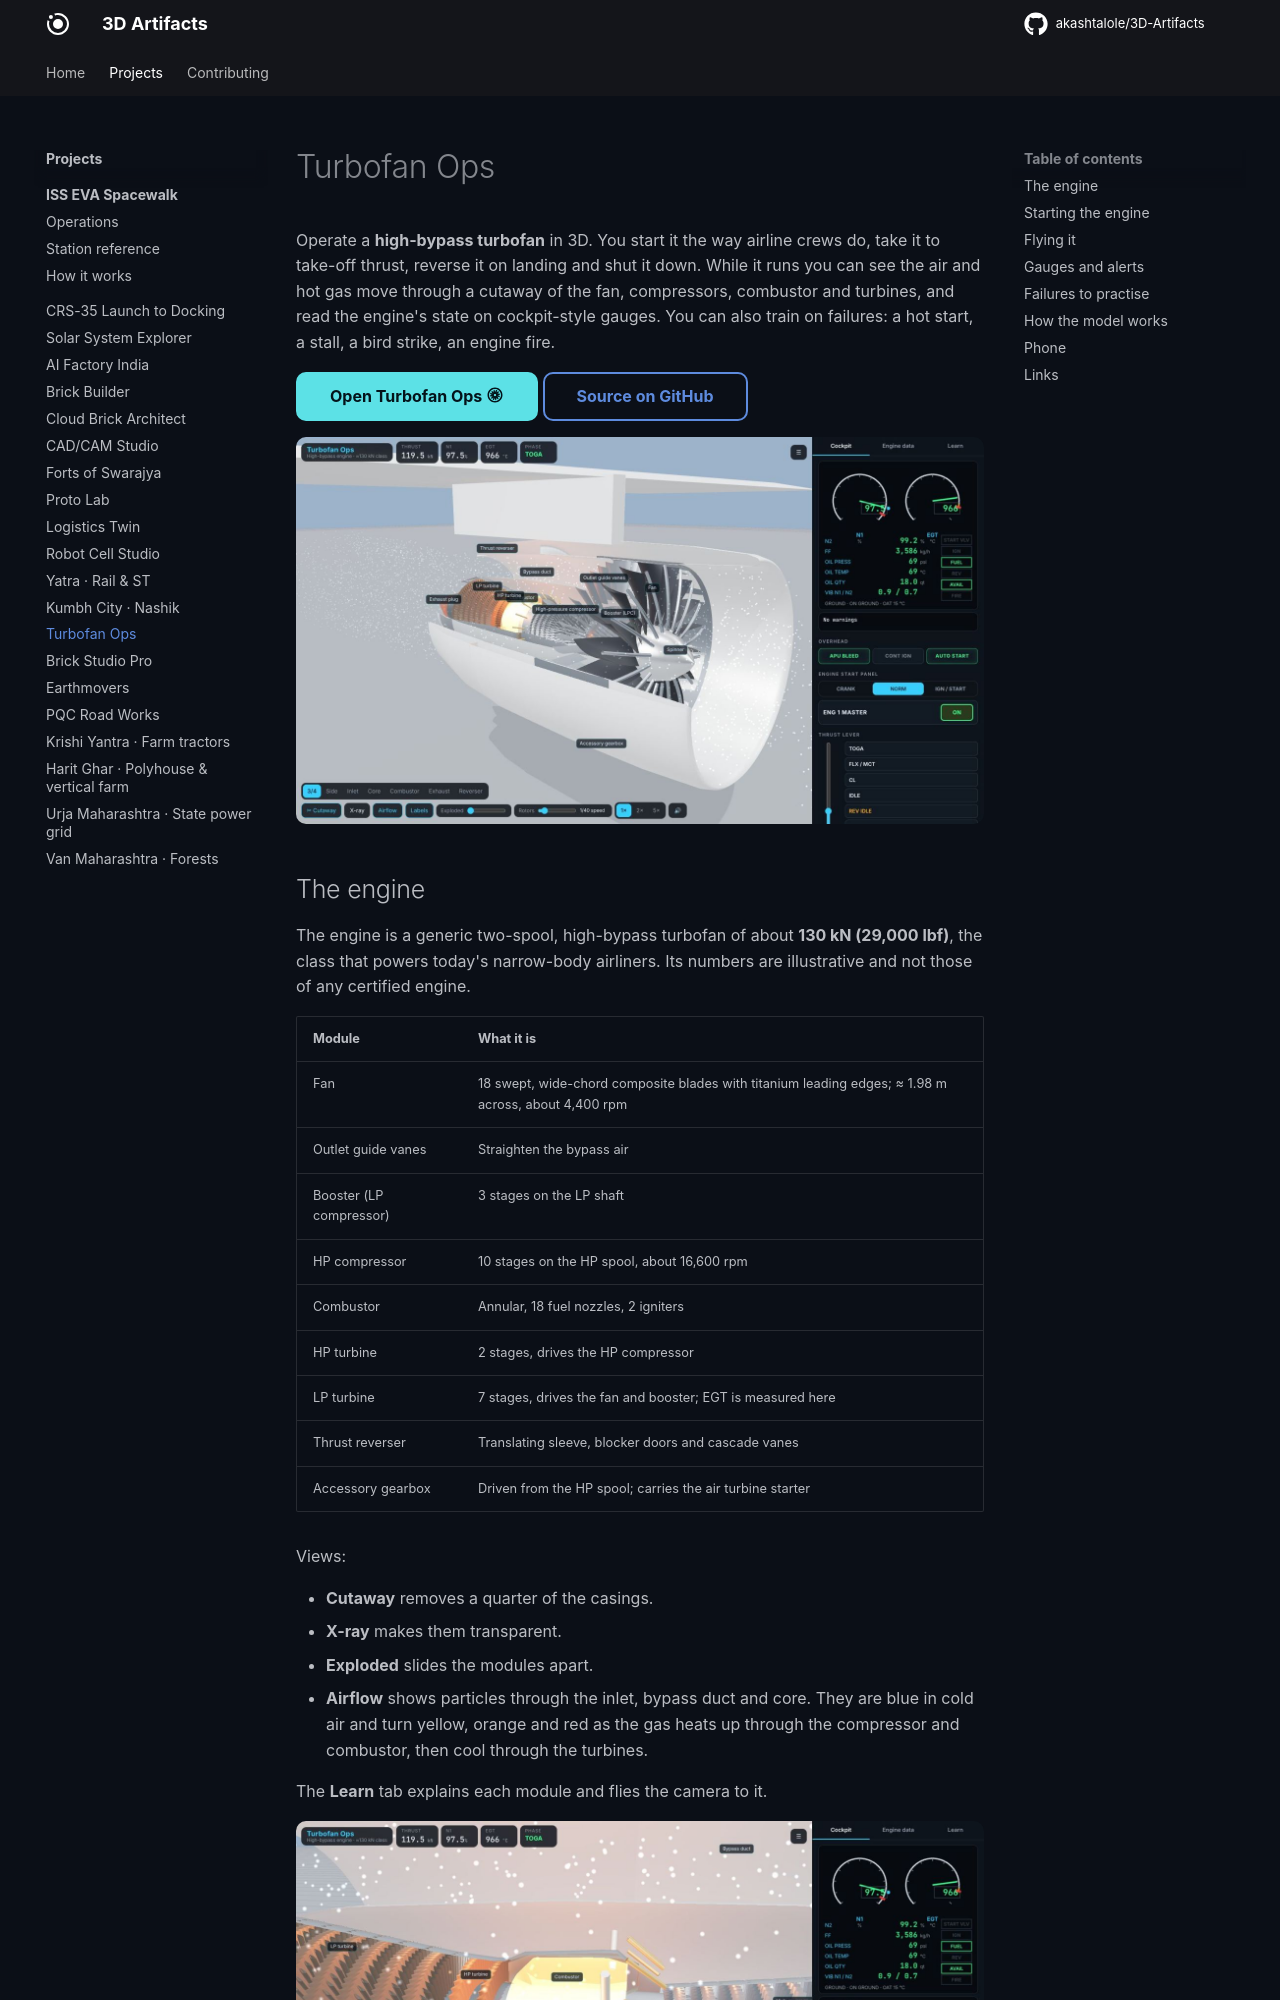

repository: akashtalole/3D-Artifacts · page: projects/turbofan-ops/index.html · generator: mkdocs

# Turbofan Ops

Operate a **high-bypass turbofan** in 3D. You start it the way airline crews do, take it to
take-off thrust, reverse it on landing and shut it down. While it runs you can see the air
and hot gas move through a cutaway of the fan, compressors, combustor and turbines, and
read the engine's state on cockpit-style gauges. You can also train on failures: a hot
start, a stall, a bird strike, an engine fire.

[Open Turbofan Ops :material-turbine:](../../apps/turbofan-ops/){ .md-button .md-button--primary }
[Source on GitHub](https://github.com/akashtalole/3D-Artifacts/tree/main/projects/turbofan-ops){ .md-button }

![Take-off thrust, quarter cutaway](../../assets/turbofan-ops/toga.jpg)
